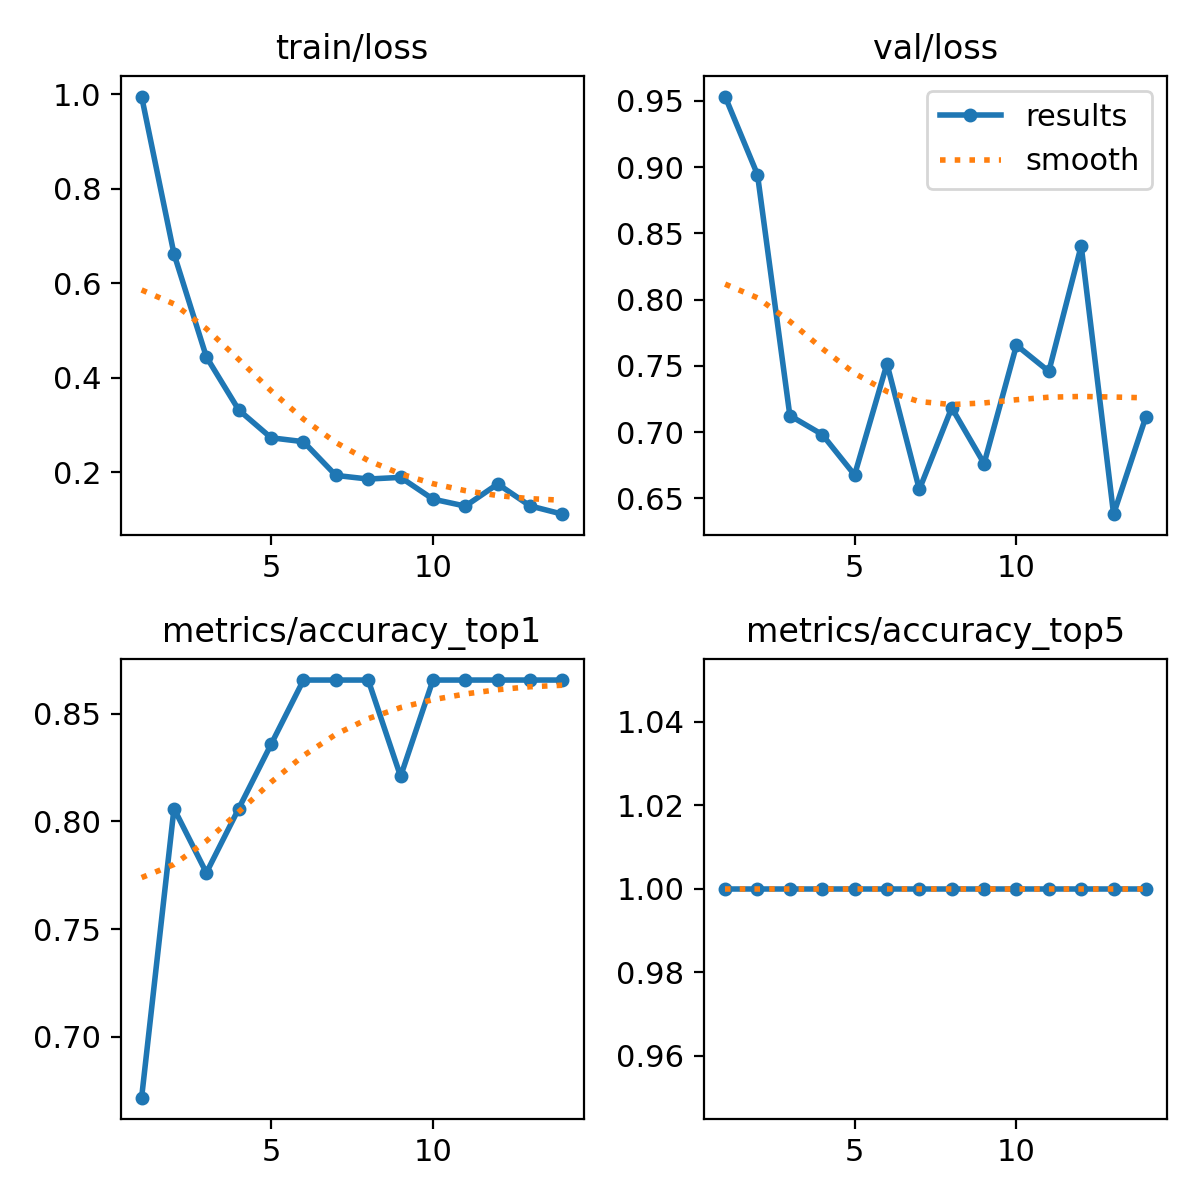

The file beside this chart, header and first rows:
epoch, time, train/loss, metrics/accuracy_top1, metrics/accuracy_top5, val/loss, lr/pg0, lr/pg1, lr/pg2
1, 15.14, 0.9952, 0.6716, 1, 0.9533, 0.0002326, 0.0002326, 0.0002326
2, 33.16, 0.6623, 0.806, 1, 0.8944, 0.0004373, 0.0004373, 0.0004373
3, 45.68, 0.4442, 0.7761, 1, 0.7125, 0.0006084, 0.0006084, 0.0006084
4, 59.18, 0.3318, 0.806, 1, 0.6982, 0.0005625, 0.0005625, 0.0005625
5, 73.2, 0.2729, 0.8358, 1, 0.6677, 0.000512, 0.000512, 0.000512
6, 88.4, 0.2646, 0.8657, 1, 0.7516, 0.0004616, 0.0004616, 0.0004616
7, 103, 0.1933, 0.8657, 1, 0.6567, 0.0004111, 0.0004111, 0.0004111
8, 118.3, 0.1856, 0.8657, 1, 0.7184, 0.0003606, 0.0003606, 0.0003606
9, 134, 0.1891, 0.8209, 1, 0.6763, 0.0003101, 0.0003101, 0.0003101
10, 148.5, 0.1431, 0.8657, 1, 0.7656, 0.0002596, 0.0002596, 0.0002596
11, 162.5, 0.1283, 0.8657, 1, 0.7459, 0.0002091, 0.0002091, 0.0002091
12, 176.2, 0.1751, 0.8657, 1, 0.8407, 0.0001586, 0.0001586, 0.0001586
13, 190, 0.1287, 0.8657, 1, 0.6381, 0.0001081, 0.0001081, 0.0001081
14, 204.9, 0.1112, 0.8657, 1, 0.7118, 5.763e-05, 5.763e-05, 5.763e-05
